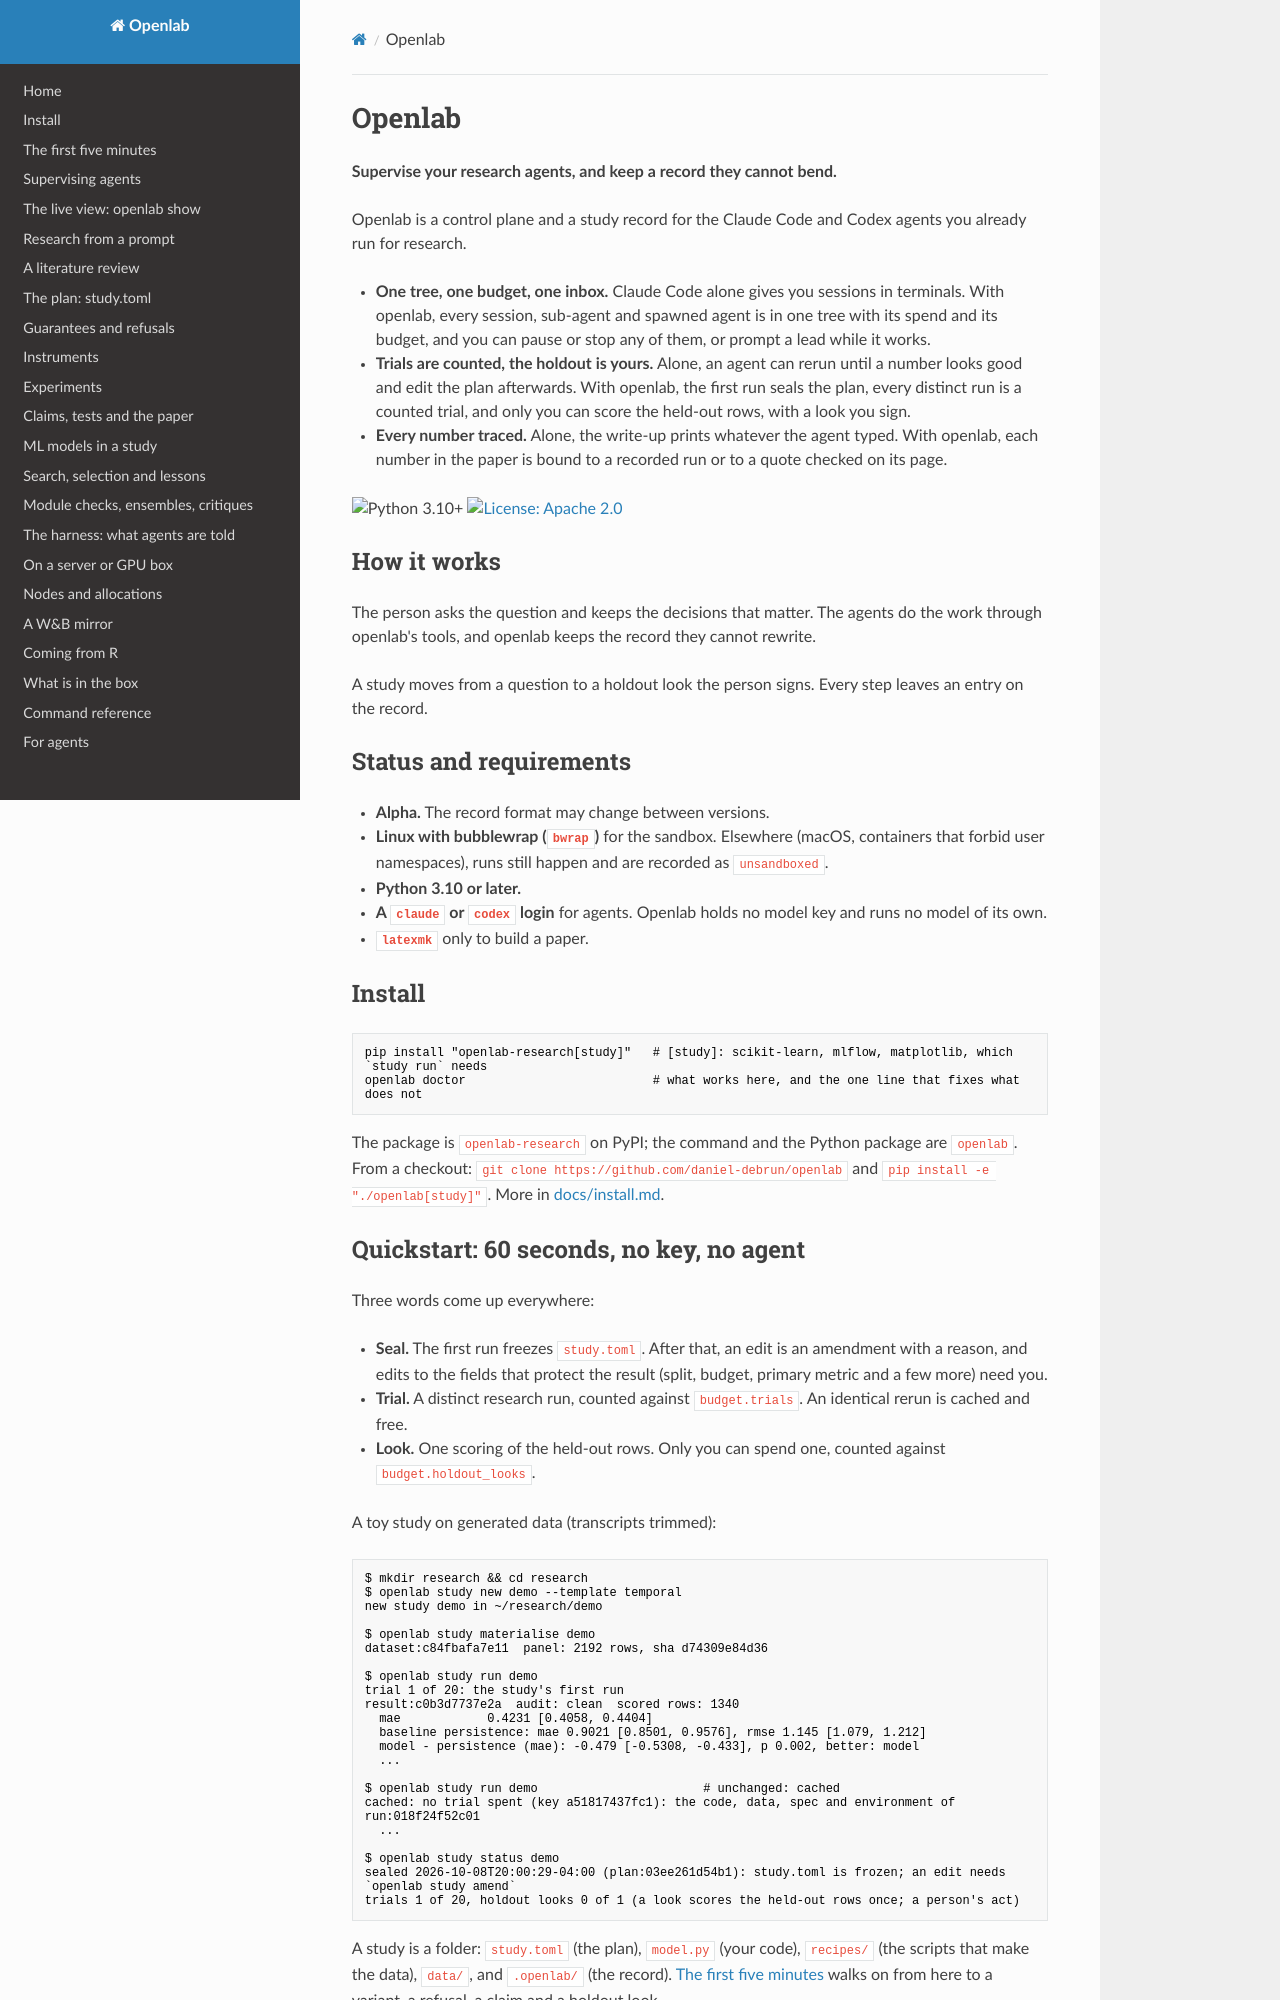

repository: daniel-debrun/openlab · page: pypi/index.html · generator: mkdocs

# Openlab

**Supervise your research agents, and keep a record they cannot bend.**

Openlab is a control plane and a study record for the Claude Code and Codex agents you already run for research.

- **One tree, one budget, one inbox.** Claude Code alone gives you sessions in terminals. With openlab, every
  session, sub-agent and spawned agent is in one tree with its spend and its budget, and you can pause or stop
  any of them, or prompt a lead while it works.
- **Trials are counted, the holdout is yours.** Alone, an agent can rerun until a number looks good and edit the plan
  afterwards. With openlab, the first run seals the plan, every distinct run is a counted trial, and only you can
  score the held-out rows, with a look you sign.
- **Every number traced.** Alone, the write-up prints whatever the agent typed. With openlab, each number in the
  paper is bound to a recorded run or to a quote checked on its page.

![Python 3.10+](https://img.shields.io/badge/python-3.10%2B-blue)
[![License: Apache 2.0](https://img.shields.io/badge/license-Apache%202.0-blue)](https://github.com/daniel-debrun/openlab/blob/HEAD/LICENSE)

## How it works

The person asks the question and keeps the decisions that matter. The agents do the work through openlab's tools,
and openlab keeps the record they cannot rewrite.

A study moves from a question to a holdout look the person signs. Every step leaves an entry on the record.

## Status and requirements

- **Alpha.** The record format may change between versions.
- **Linux with bubblewrap (`bwrap`)** for the sandbox. Elsewhere (macOS, containers that forbid user namespaces),
  runs still happen and are recorded as `unsandboxed`.
- **Python 3.10 or later.**
- **A `claude` or `codex` login** for agents. Openlab holds no model key and runs no model of its own.
- **`latexmk`** only to build a paper.

## Install

```
pip install "openlab-research[study]"   # [study]: scikit-learn, mlflow, matplotlib, which `study run` needs
openlab doctor                          # what works here, and the one line that fixes what does not
```

The package is `openlab-research` on PyPI; the command and the Python package are `openlab`. From a checkout:
`git clone https://github.com/daniel-debrun/openlab` and `pip install -e "./openlab[study]"`. More in
[docs/install.md](https://github.com/daniel-debrun/openlab/blob/main/docs/install.md).

## Quickstart: 60 seconds, no key, no agent

Three words come up everywhere:

- **Seal.** The first run freezes `study.toml`. After that, an edit is an amendment with a reason, and edits to
  the fields that protect the result (split, budget, primary metric and a few more) need you.
- **Trial.** A distinct research run, counted against `budget.trials`. An identical rerun is cached and free.
- **Look.** One scoring of the held-out rows. Only you can spend one, counted against `budget.holdout_looks`.

A toy study on generated data (transcripts trimmed):

```
$ mkdir research && cd research
$ openlab study new demo --template temporal
new study demo in ~/research/demo

$ openlab study materialise demo
dataset:c84fbafa7e11  panel: 2192 rows, sha d74309e84d36

$ openlab study run demo
trial 1 of 20: the study's first run
result:c0b3d7737e2a  audit: clean  scored rows: 1340
  mae            0.4231 [0.4058, 0.4404]
  baseline persistence: mae 0.9021 [0.8501, 0.9576], rmse 1.145 [1.079, 1.212]
  model - persistence (mae): -0.479 [-0.5308, -0.433], p 0.002, better: model
  ...

$ openlab study run demo                       # unchanged: cached
cached: no trial spent (key a51817437fc1): the code, data, spec and environment of run:018f24f52c01
  ...

$ openlab study status demo
sealed 2026-10-08T20:00:29-04:00 (plan:03ee261d54b1): study.toml is frozen; an edit needs `openlab study amend`
trials 1 of 20, holdout looks 0 of 1 (a look scores the held-out rows once; a person's act)
```

A study is a folder: `study.toml` (the plan), `model.py` (your code), `recipes/` (the scripts that make the data),
`data/`, and `.openlab/` (the record). [The first five minutes](https://github.com/daniel-debrun/openlab/blob/main/docs/first-five-minutes.md) walks on from here to a
variant, a refusal, a claim and a holdout look.
